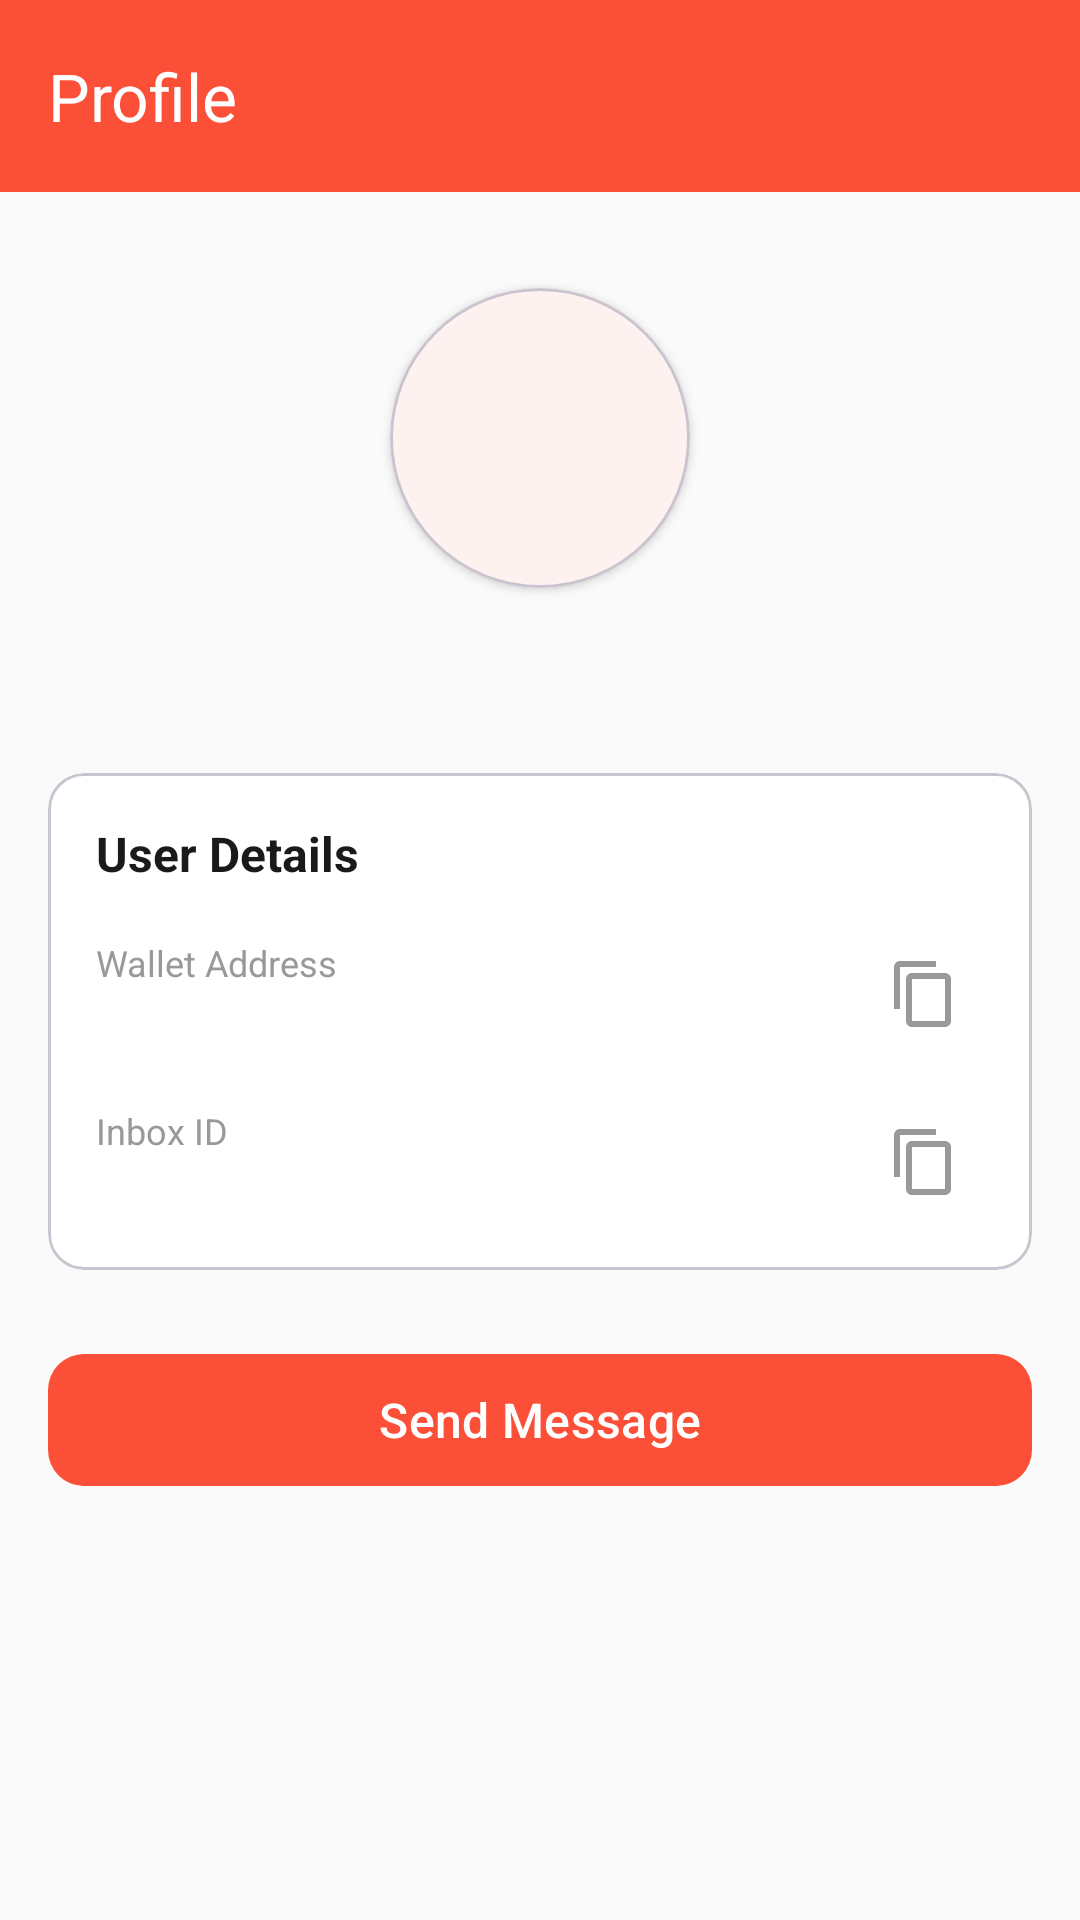

The Android layout XML behind this screen, and the referenced resources:
<!-- AndroidManifest.xml: application theme Theme.XMTPAndroid -->
<!-- res/layout/activity_user_profile.xml -->
<?xml version="1.0" encoding="utf-8"?>
<androidx.coordinatorlayout.widget.CoordinatorLayout xmlns:android="http://schemas.android.com/apk/res/android"
    xmlns:app="http://schemas.android.com/apk/res-auto"
    xmlns:tools="http://schemas.android.com/tools"
    android:layout_width="match_parent"
    android:layout_height="match_parent"
    android:background="@color/background">

    <com.google.android.material.appbar.AppBarLayout
        android:layout_width="match_parent"
        android:layout_height="wrap_content">

        <androidx.appcompat.widget.Toolbar
            android:id="@+id/toolbar"
            android:layout_width="match_parent"
            android:layout_height="?attr/actionBarSize"
            android:background="@color/xmtp_primary"
            android:elevation="4dp"
            android:theme="@style/ThemeOverlay.AppCompat.ActionBar"
            app:popupTheme="@style/ThemeOverlay.AppCompat.Light"
            app:title="@string/user_profile"
            app:titleTextColor="@color/white" />

    </com.google.android.material.appbar.AppBarLayout>

    <androidx.core.widget.NestedScrollView
        android:layout_width="match_parent"
        android:layout_height="match_parent"
        app:layout_behavior="@string/appbar_scrolling_view_behavior">

        <LinearLayout
            android:layout_width="match_parent"
            android:layout_height="wrap_content"
            android:orientation="vertical"
            android:paddingBottom="24dp">

            
            <com.google.android.material.card.MaterialCardView
                android:id="@+id/userAvatarCard"
                android:layout_width="100dp"
                android:layout_height="100dp"
                android:layout_gravity="center_horizontal"
                android:layout_marginTop="32dp"
                app:cardCornerRadius="50dp"
                app:cardElevation="2dp">

                <TextView
                    android:id="@+id/userAvatarText"
                    android:layout_width="match_parent"
                    android:layout_height="match_parent"
                    android:gravity="center"
                    android:textColor="@color/white"
                    android:textSize="36sp"
                    android:textStyle="bold"
                    tools:text="AB" />

            </com.google.android.material.card.MaterialCardView>

            
            <TextView
                android:id="@+id/walletAddress"
                android:layout_width="wrap_content"
                android:layout_height="wrap_content"
                android:layout_gravity="center_horizontal"
                android:layout_marginHorizontal="32dp"
                android:layout_marginTop="16dp"
                android:textColor="@color/text_primary"
                android:textSize="16sp"
                android:textStyle="bold"
                tools:text="0x1234...abcd" />

            
            <com.google.android.material.card.MaterialCardView
                android:layout_width="match_parent"
                android:layout_height="wrap_content"
                android:layout_marginHorizontal="16dp"
                android:layout_marginTop="24dp"
                app:cardBackgroundColor="@color/surface"
                app:cardCornerRadius="12dp"
                app:cardElevation="0dp">

                <LinearLayout
                    android:layout_width="match_parent"
                    android:layout_height="wrap_content"
                    android:orientation="vertical"
                    android:padding="16dp">

                    <TextView
                        android:layout_width="wrap_content"
                        android:layout_height="wrap_content"
                        android:text="@string/user_details"
                        android:textColor="@color/text_primary"
                        android:textSize="16sp"
                        android:textStyle="bold" />

                    
                    <LinearLayout
                        android:layout_width="match_parent"
                        android:layout_height="wrap_content"
                        android:layout_marginTop="16dp"
                        android:gravity="center_vertical"
                        android:orientation="horizontal">

                        <LinearLayout
                            android:layout_width="0dp"
                            android:layout_height="wrap_content"
                            android:layout_weight="1"
                            android:orientation="vertical">

                            <TextView
                                android:layout_width="wrap_content"
                                android:layout_height="wrap_content"
                                android:text="@string/wallet_address_label"
                                android:textColor="@color/text_tertiary"
                                android:textSize="12sp" />

                            <TextView
                                android:id="@+id/fullWalletAddress"
                                android:layout_width="wrap_content"
                                android:layout_height="wrap_content"
                                android:layout_marginTop="2dp"
                                android:ellipsize="middle"
                                android:singleLine="true"
                                android:textColor="@color/text_primary"
                                android:textIsSelectable="true"
                                android:textSize="14sp"
                                tools:text="0x1234567890abcdef1234567890abcdef12345678" />

                        </LinearLayout>

                        <ImageButton
                            android:id="@+id/copyAddressButton"
                            android:layout_width="40dp"
                            android:layout_height="40dp"
                            android:background="?attr/selectableItemBackgroundBorderless"
                            android:src="@drawable/ic_copy_24"
                            app:tint="@color/text_tertiary" />

                    </LinearLayout>

                    
                    <LinearLayout
                        android:layout_width="match_parent"
                        android:layout_height="wrap_content"
                        android:layout_marginTop="16dp"
                        android:gravity="center_vertical"
                        android:orientation="horizontal">

                        <LinearLayout
                            android:layout_width="0dp"
                            android:layout_height="wrap_content"
                            android:layout_weight="1"
                            android:orientation="vertical">

                            <TextView
                                android:layout_width="wrap_content"
                                android:layout_height="wrap_content"
                                android:text="@string/inbox_id_label"
                                android:textColor="@color/text_tertiary"
                                android:textSize="12sp" />

                            <TextView
                                android:id="@+id/inboxId"
                                android:layout_width="wrap_content"
                                android:layout_height="wrap_content"
                                android:layout_marginTop="2dp"
                                android:ellipsize="middle"
                                android:singleLine="true"
                                android:textColor="@color/text_primary"
                                android:textIsSelectable="true"
                                android:textSize="14sp"
                                tools:text="abc123def456..." />

                        </LinearLayout>

                        <ImageButton
                            android:id="@+id/copyInboxIdButton"
                            android:layout_width="40dp"
                            android:layout_height="40dp"
                            android:background="?attr/selectableItemBackgroundBorderless"
                            android:src="@drawable/ic_copy_24"
                            app:tint="@color/text_tertiary" />

                    </LinearLayout>

                </LinearLayout>

            </com.google.android.material.card.MaterialCardView>

            
            <com.google.android.material.card.MaterialCardView
                android:id="@+id/identitiesCard"
                android:layout_width="match_parent"
                android:layout_height="wrap_content"
                android:layout_marginHorizontal="16dp"
                android:layout_marginTop="16dp"
                android:visibility="gone"
                app:cardBackgroundColor="@color/surface"
                app:cardCornerRadius="12dp"
                app:cardElevation="0dp"
                tools:visibility="visible">

                <LinearLayout
                    android:layout_width="match_parent"
                    android:layout_height="wrap_content"
                    android:orientation="vertical"
                    android:padding="16dp">

                    <TextView
                        android:layout_width="wrap_content"
                        android:layout_height="wrap_content"
                        android:text="@string/linked_identities"
                        android:textColor="@color/text_primary"
                        android:textSize="16sp"
                        android:textStyle="bold" />

                    <androidx.recyclerview.widget.RecyclerView
                        android:id="@+id/identitiesList"
                        android:layout_width="match_parent"
                        android:layout_height="wrap_content"
                        android:layout_marginTop="8dp"
                        android:nestedScrollingEnabled="false" />

                </LinearLayout>

            </com.google.android.material.card.MaterialCardView>

            
            <com.google.android.material.button.MaterialButton
                android:id="@+id/sendMessageButton"
                android:layout_width="match_parent"
                android:layout_height="52dp"
                android:layout_marginHorizontal="16dp"
                android:layout_marginTop="24dp"
                android:text="@string/send_message"
                android:textAllCaps="false"
                android:textSize="16sp"
                app:backgroundTint="@color/xmtp_primary"
                app:cornerRadius="12dp" />

        </LinearLayout>

    </androidx.core.widget.NestedScrollView>

    <ProgressBar
        android:id="@+id/progress"
        style="@style/Widget.AppCompat.ProgressBar"
        android:layout_width="48dp"
        android:layout_height="48dp"
        android:layout_gravity="center"
        android:visibility="gone" />

</androidx.coordinatorlayout.widget.CoordinatorLayout>
<!-- resources referenced by this layout -->
<resources>
  <color name="background">#FAFAFA</color>
  <color name="surface">#FFFFFF</color>
  <color name="text_primary">#1A1A1A</color>
  <color name="text_tertiary">#999999</color>
  <color name="white">#FFFFFFFF</color>
  <color name="xmtp_primary">#FC4F37</color>
  <!-- drawable ic_copy_24 (drawable) -->
  <?xml version="1.0" encoding="utf-8"?>
  <vector xmlns:android="http://schemas.android.com/apk/res/android"
      android:width="24dp"
      android:height="24dp"
      android:viewportWidth="24"
      android:viewportHeight="24">
      <path
          android:fillColor="#FFFFFF"
          android:pathData="M16,1L4,1c-1.1,0 -2,0.9 -2,2v14h2L4,3h12L16,1zM19,5L8,5c-1.1,0 -2,0.9 -2,2v14c0,1.1 0.9,2 2,2h11c1.1,0 2,-0.9 2,-2L21,7c0,-1.1 -0.9,-2 -2,-2zM19,21L8,21L8,7h11v14z"/>
  </vector>
  <string name="inbox_id_label">Inbox ID</string>
  <string name="linked_identities">Linked Identities</string>
  <string name="send_message">Send Message</string>
  <string name="user_details">User Details</string>
  <string name="user_profile">Profile</string>
  <string name="wallet_address_label">Wallet Address</string>
  <style name="Theme.XMTPAndroid" parent="Theme.Material3.Light.NoActionBar">
          
          <item name="colorPrimary">@color/xmtp_primary</item>
          <item name="colorPrimaryDark">@color/xmtp_primary_dark</item>
          <item name="colorPrimaryVariant">@color/xmtp_primary_dark</item>
          <item name="colorOnPrimary">@color/text_on_primary</item>
  
          
          <item name="colorSecondary">@color/xmtp_primary</item>
          <item name="colorSecondaryVariant">@color/xmtp_primary_dark</item>
          <item name="colorOnSecondary">@color/text_on_primary</item>
  
          
          <item name="colorSurface">@color/surface</item>
          <item name="colorSurfaceVariant">@color/surface_variant</item>
          <item name="colorOnSurface">@color/text_primary</item>
          <item name="colorOnSurfaceVariant">@color/text_secondary</item>
          <item name="android:colorBackground">@color/background</item>
          <item name="colorOnBackground">@color/text_primary</item>
  
          
          <item name="colorError">@color/error</item>
          <item name="colorOnError">@color/white</item>
  
          
          <item name="android:statusBarColor">@color/xmtp_primary</item>
          <item name="android:windowLightStatusBar">false</item>
      </style>
  <color name="xmtp_primary_dark">#E0422D</color>
  <color name="text_on_primary">#FFFFFF</color>
  <color name="surface_variant">#F5F5F5</color>
  <color name="text_secondary">#666666</color>
  <color name="error">#FF3B30</color>
</resources>
